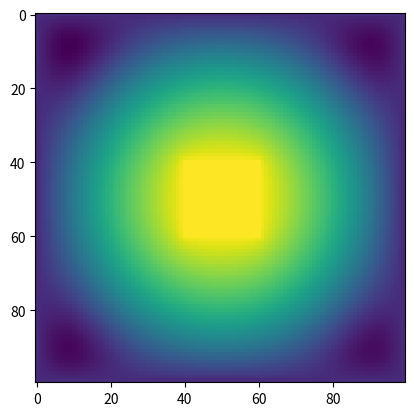
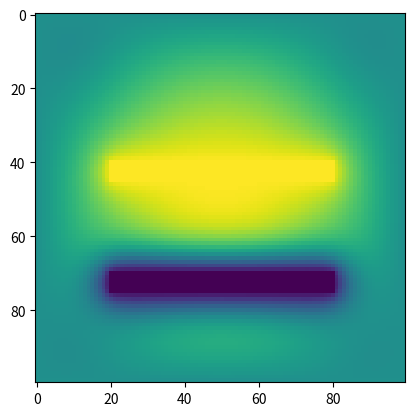
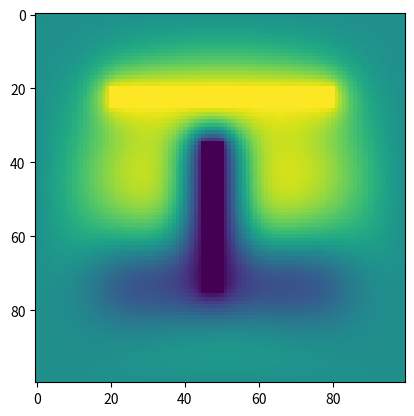

Here is the Python script that generated these plots, in order:
# -*- coding: utf-8 -*-
"""
Created on Thu Nov  1 13:47:44 2018

[redacted]
"""

import numpy as np
import matplotlib.pyplot as plt

ngrid = 100 
phi = np.zeros((ngrid,ngrid))
phi_new = np.zeros((ngrid,ngrid))

for i in range(ngrid):
    for j in range(ngrid):
        if i >= 40 and i<=60 and j >= 40 and j<=60:
            phi[i][j] = 100
        elif i == 0 or j == 0 or i == ngrid-1 or j == ngrid-1:
            phi[i][j] = 0
        else:
            phi[i][j] = (2500 - ((i-50)**2+ (j-50)**2))*100/2500
            
            
plt.imshow(phi)
    
niterations = 100
for k in range(niterations):
    for i in range(ngrid):
        for j in range(ngrid):
            if i >= 40 and i <= 60 and j >= 40 and j <=60:
                phi_new[i][j] = 100
            elif i == 0 or j == 0 or i == ngrid-1 or j == ngrid-1:
                phi_new[i][j]= 0
            else:
                phi_new[i][j] = (phi[i-1][j] + phi[i+1][j] + phi[i][j-1] + phi[i][j+1])/4
    phi = np.copy(phi_new)
plt.imshow(phi)


#2 Parallel Capacitors 

for k in range(niterations):
    for i in range(ngrid):
        for j in range(ngrid):
            if i >= 40 and i <= 45 and j >= 20 and j <=80:
                phi_new[i][j] = 100
            elif i >= 70 and i <= 75 and j >= 20 and j<=80:
                phi_new[i][j]= -100
            elif i == 0 or j == 0 or i == ngrid-1 or j == ngrid-1:
                phi_new[i][j]= 0
            else:
                phi_new[i][j] = (phi[i-1][j] + phi[i+1][j] + phi[i][j-1] + phi[i][j+1])/4
    phi = np.copy(phi_new)
plt.figure(2)
plt.imshow(phi)

# Perpendicular Capacitors

for k in range(niterations):
    for i in range(ngrid):
        for j in range(ngrid):
            if i >= 20 and i <= 25 and j >= 20 and j <=80:
                phi_new[i][j] = 100
            elif i >= 35 and i <= 75 and j >= 45 and j<=50:
                phi_new[i][j]= -100
            elif i == 0 or j == 0 or i == ngrid-1 or j == ngrid-1:
                phi_new[i][j]= 0
            else:
                phi_new[i][j] = (phi[i-1][j] + phi[i+1][j] + phi[i][j-1] + phi[i][j+1])/4
    phi = np.copy(phi_new)
plt.figure(3)
plt.imshow(phi)


